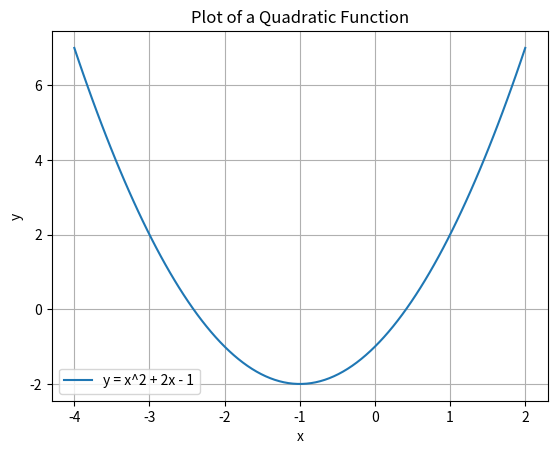

Recreate this plot in Python.
import matplotlib.pyplot as plt
import numpy as np

# 1. Define the function
def quadratic_function(x):
    return x**2 + 2*x - 1

# 2. Generate x-values
x_data = np.linspace(-4, 2, 100)

# 3. Calculate corresponding y-values
y_data = quadratic_function(x_data)

# 4. Create the plot
plt.plot(x_data, y_data, label="y = x^2 + 2x - 1")

# 5. Add labels and title
plt.xlabel("x")
plt.ylabel("y")
plt.title("Plot of a Quadratic Function")
plt.legend() # Display the label

# 6. Display the plot
plt.grid(True) # Add a grid for better readability
plt.show()